Photos from the image-classification dataset "NN_Dataset" in the GitHub repository Lastopia/COMP9517-Arcadia. Its 12 classes are: ants, bees, beetles, caterpillars, earthworms, earwigs, grasshoppers, moths, slugs, snails, wasps, weevils.

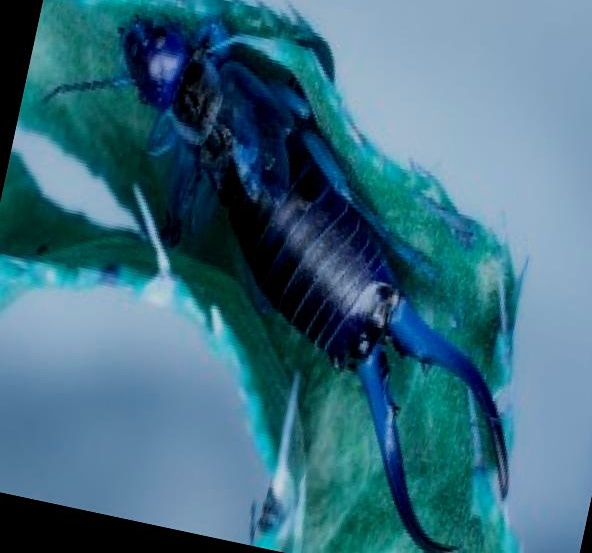
Label: earwigs

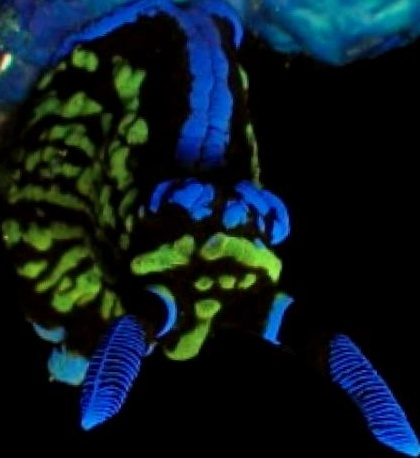
Label: slugs

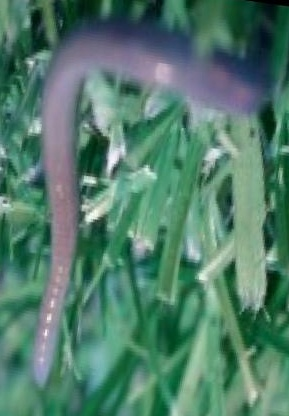
Label: earthworms

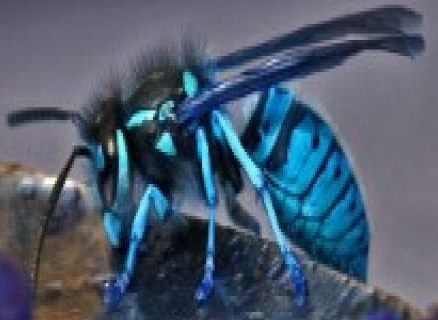
Label: wasps

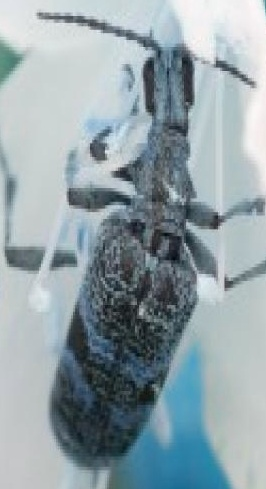
Label: beetles

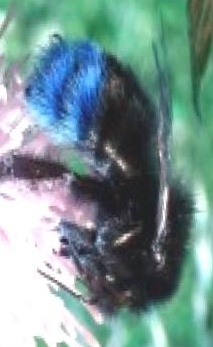
Label: bees
